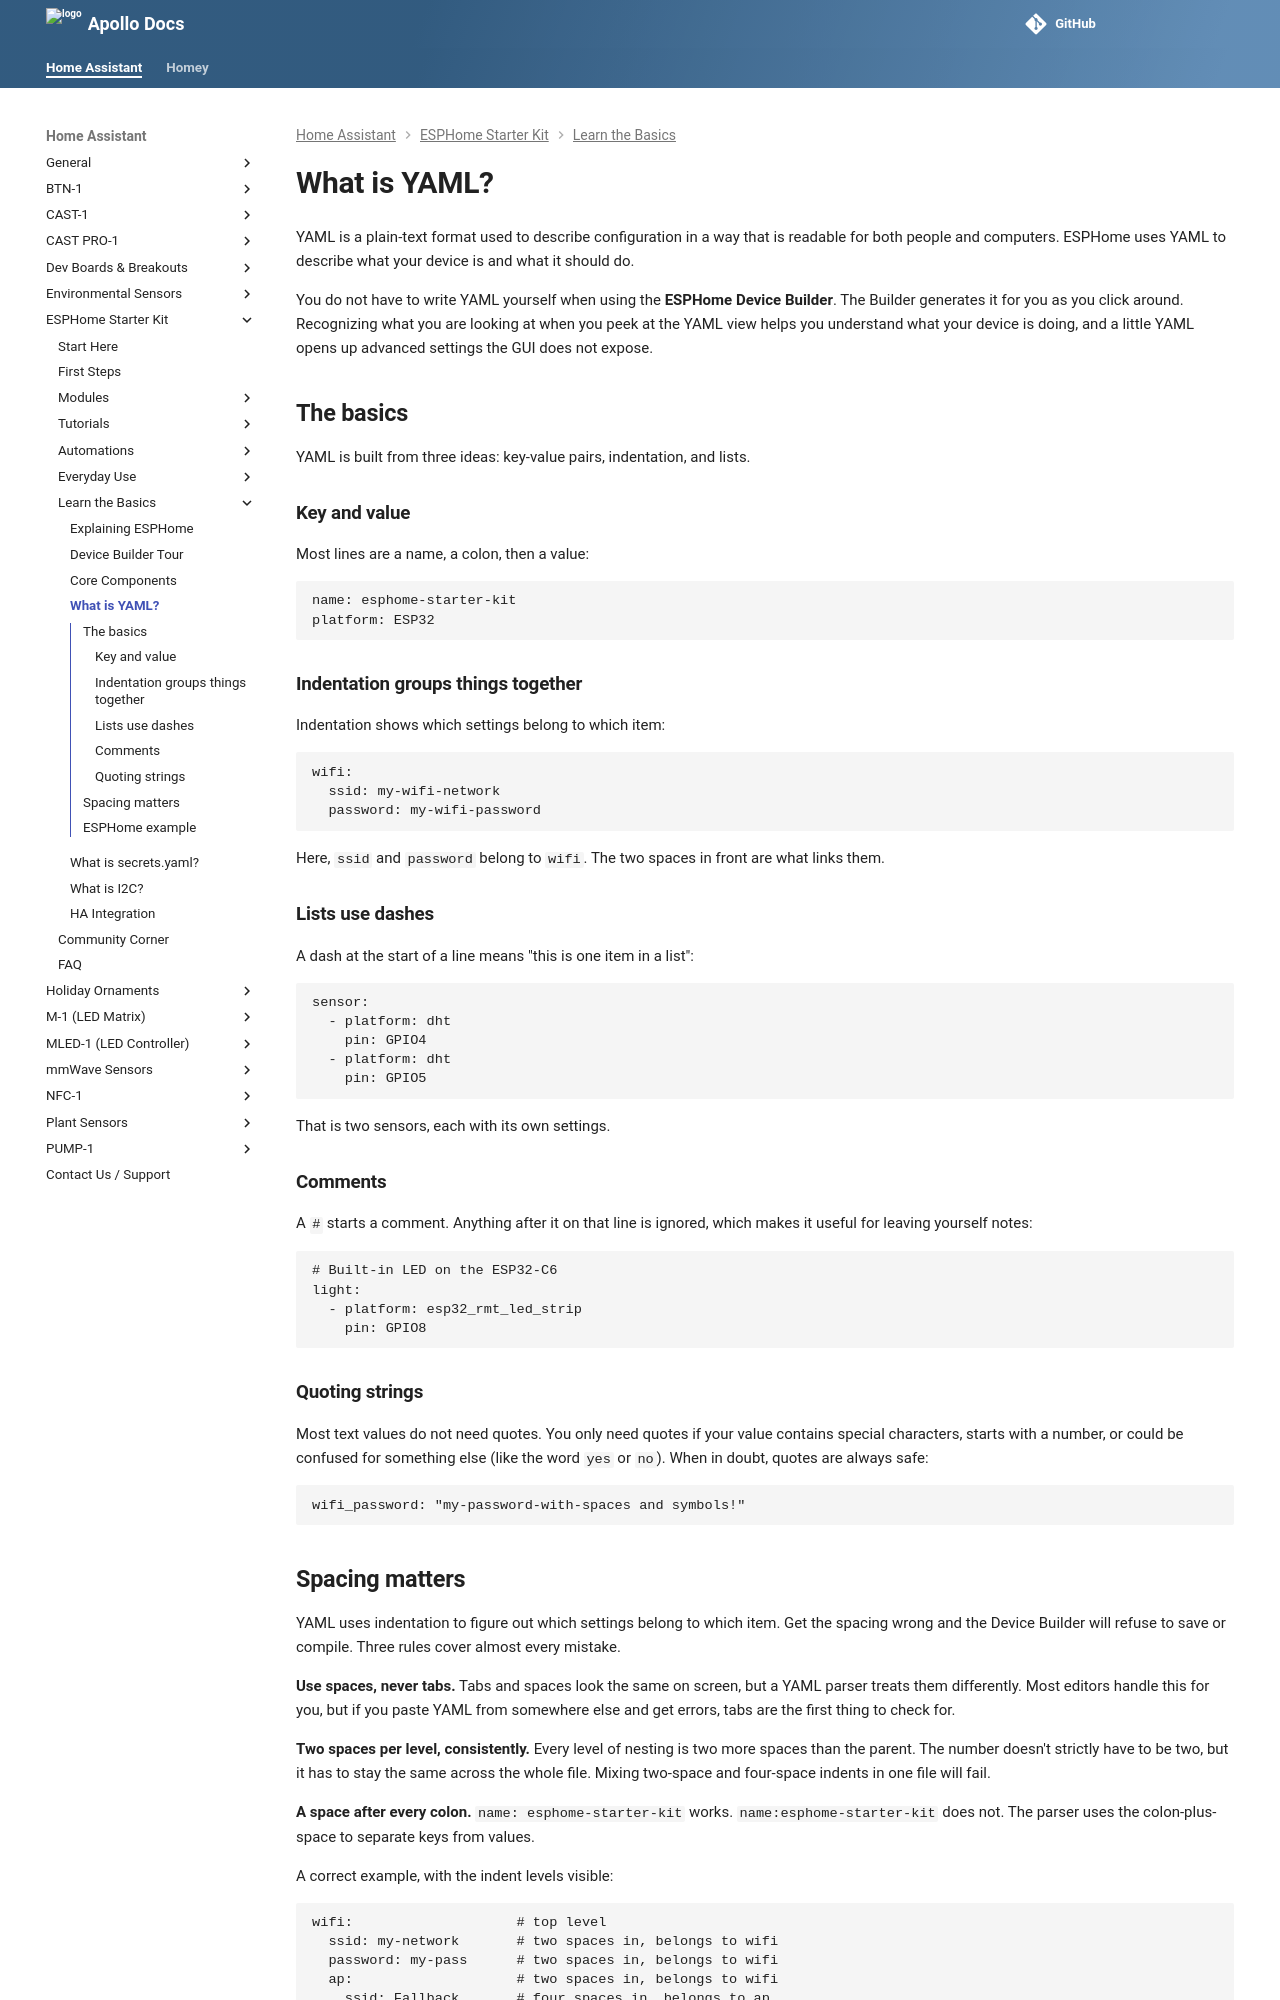

repository: ApolloAutomation/docs · page: products/ESPHome-Starter-Kit/learning-the-basics/what-is-yaml/index.html · generator: mkdocs

---
title: What is YAML?
description: A short primer on YAML, the configuration format ESPHome uses, with examples drawn from the ESPHome Starter Kit.
---
# What is YAML?

YAML is a plain-text format used to describe configuration in a way that is readable for both people and computers. ESPHome uses YAML to describe what your device is and what it should do.

You do not have to write YAML yourself when using the **ESPHome Device Builder**. The Builder generates it for you as you click around. Recognizing what you are looking at when you peek at the YAML view helps you understand what your device is doing, and a little YAML opens up advanced settings the GUI does not expose.

## The basics

YAML is built from three ideas: key-value pairs, indentation, and lists.

### Key and value

Most lines are a name, a colon, then a value:

```yaml
name: esphome-starter-kit
platform: ESP32
```

### Indentation groups things together

Indentation shows which settings belong to which item:

```yaml
wifi:
  ssid: my-wifi-network
  password: my-wifi-password
```

Here, `ssid` and `password` belong to `wifi`. The two spaces in front are what links them.

### Lists use dashes

A dash at the start of a line means "this is one item in a list":

```yaml
sensor:
  - platform: dht
    pin: GPIO4
  - platform: dht
    pin: GPIO5
```

That is two sensors, each with its own settings.

### Comments

A `#` starts a comment. Anything after it on that line is ignored, which makes it useful for leaving yourself notes:

```yaml
# Built-in LED on the ESP32-C6
light:
  - platform: esp32_rmt_led_strip
    pin: GPIO8
```

### Quoting strings

Most text values do not need quotes. You only need quotes if your value contains special characters, starts with a number, or could be confused for something else (like the word `yes` or `no`). When in doubt, quotes are always safe:

```yaml
wifi_password: "my-password-with-spaces and symbols!"
```
